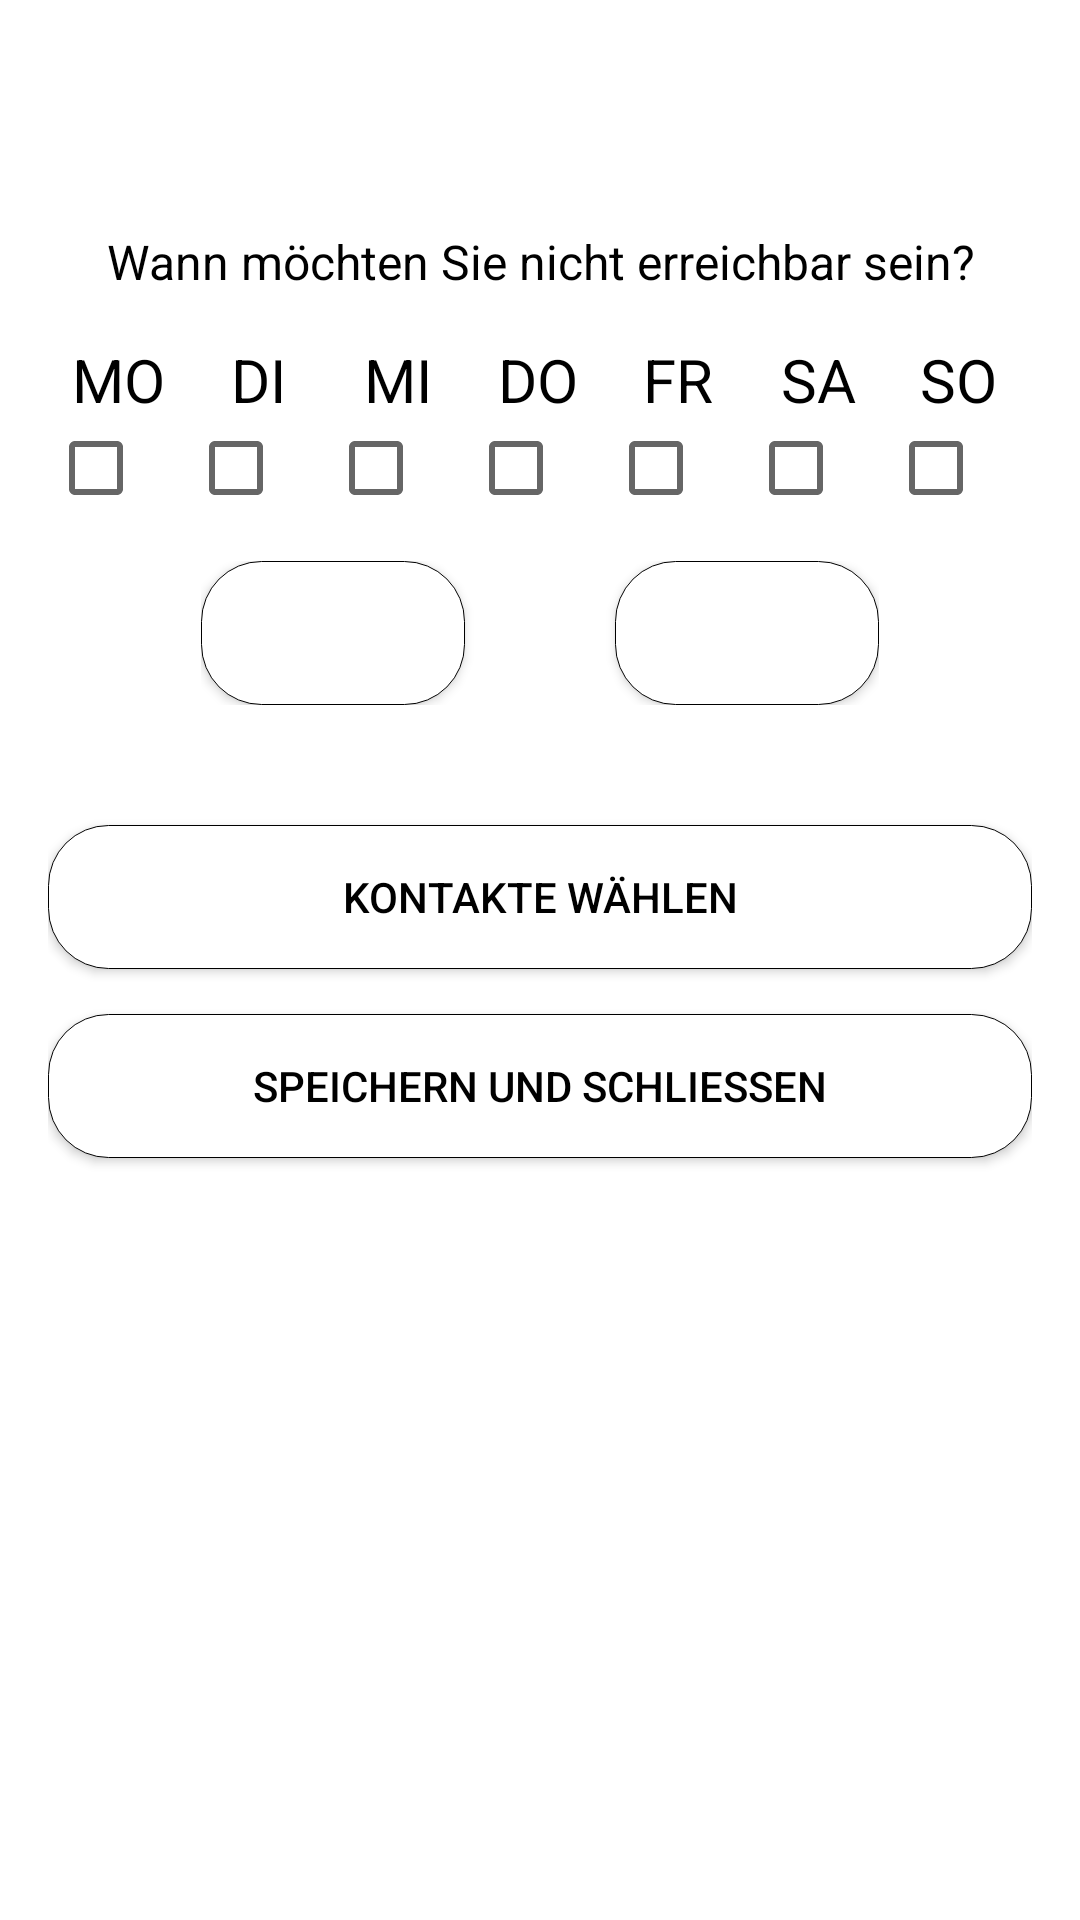

This screen was rendered from an Android layout file. Write that file and the resources it references.
<!-- AndroidManifest.xml: application theme sugar -->
<!-- res/layout/activity_edit_profile.xml -->
<?xml version="1.0" encoding="utf-8"?>
<ScrollView
    xmlns:android="http://schemas.android.com/apk/res/android"
    android:layout_height="match_parent"
    android:layout_width="match_parent">
<LinearLayout

    android:layout_width="match_parent"
    android:layout_height="wrap_content"
    android:layout_marginLeft="@dimen/activity_horizontal_margin"
    android:layout_marginRight="@dimen/activity_horizontal_margin"
    android:layout_marginTop="@dimen/activity_vertical_margin"
    android:layout_marginBottom="@dimen/activity_vertical_margin"
    android:orientation="vertical">

    
    
    <TextView
        android:id="@+id/profile_name_view"
        android:layout_width="match_parent"
        android:layout_height="wrap_content"
        android:layout_marginBottom="@dimen/medium_vertical_margin"
        android:gravity="center_horizontal"
        android:textSize="@dimen/text_very_large"/>



    <TextView
        android:layout_width="match_parent"
        android:layout_height="wrap_content"
        android:layout_marginBottom="@dimen/verticalMargin"
        android:gravity="center_horizontal"
        android:textSize="@dimen/text_small"
        android:text="@string/prompt_edit_profile"/>



    
    <TableLayout
        android:layout_width="match_parent"
        android:layout_height="wrap_content"
        android:layout_marginBottom="@dimen/verticalMargin"
        android:stretchColumns="*">
        <TableRow
            android:id="@+id/days_row">
            <TextView
                android:background="@drawable/weekday_background"
                android:layout_width="wrap_content"
                android:layout_height="wrap_content"
                android:textAlignment="center"
                android:textSize="@dimen/text_medium"
                android:text="@string/monday_short" />
            <TextView
                android:background="@drawable/weekday_background"
                android:layout_width="wrap_content"
                android:layout_height="wrap_content"
                android:textAlignment="center"
                android:textSize="@dimen/text_medium"
                android:text="@string/tuesday_short" />
            <TextView
                android:background="@drawable/weekday_background"
                android:layout_width="wrap_content"
                android:layout_height="wrap_content"
                android:textAlignment="center"
                android:textSize="@dimen/text_medium"
                android:text="@string/wednesday_short" />
            <TextView
                android:background="@drawable/weekday_background"
                android:layout_width="wrap_content"
                android:layout_height="wrap_content"
                android:textAlignment="center"
                android:textSize="@dimen/text_medium"
                android:text="@string/thursday_short" />
            <TextView
                android:background="@drawable/weekday_background"
                android:layout_width="wrap_content"
                android:layout_height="wrap_content"
                android:textAlignment="center"
                android:textSize="@dimen/text_medium"
                android:text="@string/friday_short" />
            <TextView
                android:background="@drawable/weekday_background"
                android:layout_width="wrap_content"
                android:layout_height="wrap_content"
                android:textAlignment="center"
                android:textSize="@dimen/text_medium"
                android:text="@string/saturday_short" />
            <TextView
                android:background="@drawable/weekday_background"
                android:layout_width="wrap_content"
                android:layout_height="wrap_content"
                android:textAlignment="center"
                android:textSize="@dimen/text_medium"
                android:text="@string/sunday_short" />
        </TableRow>
        <TableRow
            android:id="@+id/days_checkboxes">
            <CheckBox
                android:layout_width="wrap_content"
                android:layout_height="wrap_content"
                android:background="@drawable/weekday_background"
                android:theme="@style/CheckBoxTheme"/>
            <CheckBox
                android:layout_width="wrap_content"
                android:layout_height="wrap_content"
                android:background="@drawable/weekday_background"
                android:theme="@style/CheckBoxTheme"/>
            <CheckBox
                android:layout_width="wrap_content"
                android:layout_height="wrap_content"
                android:background="@drawable/weekday_background"
                android:theme="@style/CheckBoxTheme"/>
            <CheckBox
                android:layout_width="wrap_content"
                android:layout_height="wrap_content"
                android:background="@drawable/weekday_background"
                android:theme="@style/CheckBoxTheme"/>
            <CheckBox
                android:layout_width="wrap_content"
                android:layout_height="wrap_content"
                android:background="@drawable/weekday_background"
                android:theme="@style/CheckBoxTheme"/>
            <CheckBox
                android:layout_width="wrap_content"
                android:layout_height="wrap_content"
                android:background="@drawable/weekday_background"
                android:theme="@style/CheckBoxTheme"/>
            <CheckBox
                android:layout_width="wrap_content"
                android:layout_height="wrap_content"
                android:background="@drawable/weekday_background"
                android:theme="@style/CheckBoxTheme"/>
        </TableRow>
    </TableLayout>



    
    <RelativeLayout
        android:layout_width="wrap_content"
        android:layout_height="wrap_content"
        android:layout_marginBottom="@dimen/grand_vertical_margin"
        android:layout_gravity="center_horizontal">
        <Button
            android:id="@+id/start_time_button"
            android:background="@drawable/startactivity_button"
            android:layout_width="wrap_content"
            android:layout_height="wrap_content"
            android:layout_marginEnd="@dimen/horizontalMargin" />
        <Button
            android:id="@+id/end_time_button"
            android:background="@drawable/startactivity_button"
            android:layout_width="wrap_content"
            android:layout_height="wrap_content"
            android:layout_toEndOf="@id/start_time_button" />
    </RelativeLayout>



    
    <Button
        android:id="@+id/choose_contacts_button"
        android:background="@drawable/startactivity_button"
        android:layout_width="match_parent"
        android:layout_height="wrap_content"
        android:layout_marginBottom="@dimen/verticalMargin"
        android:layout_gravity="center_horizontal"
        android:text="@string/choosecontacts"/>



    
    



    
    <Button
        android:id="@+id/finish_button"
        android:background="@drawable/startactivity_button"
        android:layout_width="match_parent"
        android:layout_height="wrap_content"
        android:layout_gravity="center_horizontal"
        android:text="@string/save_and_close"
        android:layout_marginBottom="@dimen/grand_vertical_margin"/>

</LinearLayout>
</ScrollView>
<!-- resources referenced by this layout -->
<resources>
  <dimen name="activity_horizontal_margin">16dp</dimen>
  <dimen name="activity_vertical_margin">16dp</dimen>
  <dimen name="grand_vertical_margin">40dp</dimen>
  <dimen name="horizontalMargin">50dp</dimen>
  <dimen name="medium_vertical_margin">20dp</dimen>
  <dimen name="text_medium">20sp</dimen>
  <dimen name="text_small">16sp</dimen>
  <dimen name="text_very_large">30sp</dimen>
  <dimen name="verticalMargin">15dp</dimen>
  <!-- drawable startactivity_button (drawable) -->
  <?xml version="1.0" encoding="utf-8"?>
  <shape xmlns:android="http://schemas.android.com/apk/res/android"
      android:shape="rectangle">
      <solid android:color="@color/white"/>
      <stroke android:width="0.25dp" android:color="@color/black"/>
      <corners android:radius="20dp"/>
  </shape>
  <string name="choose_mode">Modus wählen</string>
  <string name="choosecontacts">Kontakte wählen</string>
  <string name="friday_short">FR</string>
  <string name="monday_short">MO</string>
  <string name="prompt_edit_profile">Wann möchten Sie nicht erreichbar sein?</string>
  <string name="saturday_short">SA</string>
  <string name="save_and_close">Speichern und schließen</string>
  <string name="sunday_short">SO</string>
  <string name="thursday_short">DO</string>
  <string name="tuesday_short">DI</string>
  <string name="wednesday_short">MI</string>
  <style name="CheckBoxTheme" parent="Theme.AppCompat.Light.Dialog">
          <item name="colorAccent">#404040</item>
      </style>
  <style name="sugar" parent="Theme.AppCompat">
          <item name="android:colorBackground">@color/white</item>
          <item name="android:textColor">@color/black</item>
          <item name="colorPrimary">@color/sugar_green</item>
          <item name="android:colorButtonNormal">#006400</item>
          <item name="android:textColorPrimary">@color/black</item>
          <item name="colorPrimaryDark">@color/blue</item>
          <item name="colorAccent">#006400</item>
          <item name="android:timePickerDialogTheme">@style/TimePickerTheme</item>
          <item name="android:dialogTheme">@style/TimePickerTheme</item>
          <item name="android:alertDialogTheme">@style/TimePickerTheme</item>
      </style>
  <color name="white">#FFFFFF</color>
  <color name="black">#000000</color>
  <color name="sugar_green">#408724</color>
  <color name="blue">#0000CC</color>
  <style name="TimePickerTheme" parent="Theme.AppCompat.Light.Dialog">
          <item name="colorAccent">@color/sugar_dark_blue</item>
          <item name="android:layout_width">match_parent</item>
          <item name="android:layout_height">wrap_content</item>
      </style>
  <color name="sugar_dark_blue">#1D0F5B</color>
</resources>
